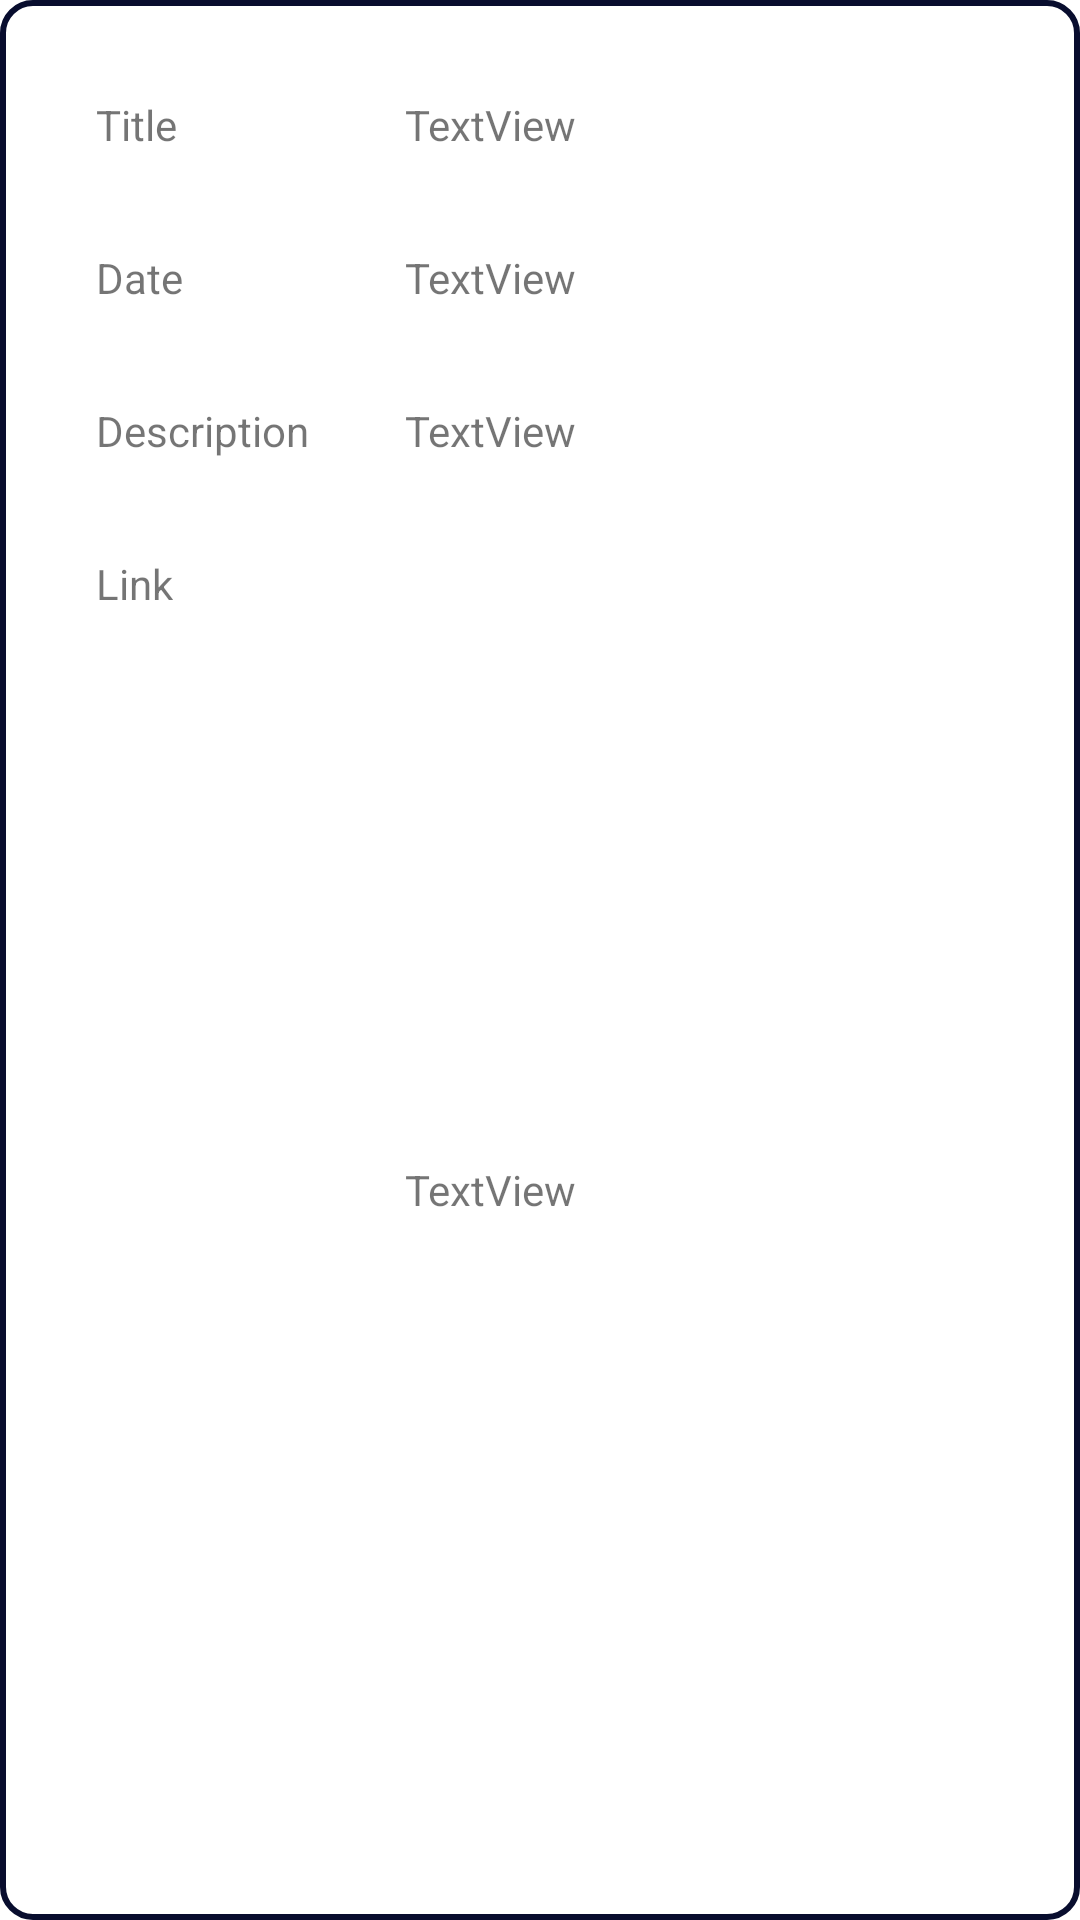

Write the Android layout XML for this screen, with the resource values it uses.
<!-- AndroidManifest.xml: application theme Theme.DEPARTMENTMANAGEMENT -->
<!-- res/layout/activity_customviewnotification.xml -->
<?xml version="1.0" encoding="utf-8"?>
<androidx.constraintlayout.widget.ConstraintLayout xmlns:android="http://schemas.android.com/apk/res/android"
    xmlns:app="http://schemas.android.com/apk/res-auto"
    xmlns:tools="http://schemas.android.com/tools"
    android:layout_width="match_parent"
    android:layout_height="wrap_content"
    android:background="@drawable/roundlist"
    tools:context=".Customviewnotification">

    <TextView
        android:id="@+id/textView"
        android:layout_width="wrap_content"
        android:layout_height="wrap_content"
        android:layout_marginStart="32dp"
        android:layout_marginTop="32dp"
        android:text="Title"
        app:layout_constraintStart_toStartOf="parent"
        app:layout_constraintTop_toTopOf="parent" />

    <TextView
        android:id="@+id/textView2"
        android:layout_width="0dp"
        android:layout_height="wrap_content"
        android:layout_marginStart="32dp"
        android:layout_marginTop="32dp"
        android:text="Date"
        app:layout_constraintStart_toStartOf="parent"
        app:layout_constraintTop_toBottomOf="@+id/textView22" />

    <TextView
        android:id="@+id/textView3"
        android:layout_width="wrap_content"
        android:layout_height="wrap_content"
        android:layout_marginStart="32dp"
        android:layout_marginTop="32dp"
        android:text="Description"
        app:layout_constraintStart_toStartOf="parent"
        app:layout_constraintTop_toBottomOf="@+id/textView23" />

    <TextView
        android:id="@+id/textView4"
        android:layout_width="0dp"
        android:layout_height="wrap_content"
        android:layout_marginStart="32dp"
        android:layout_marginTop="32dp"
        android:text="Link"
        app:layout_constraintStart_toStartOf="parent"
        app:layout_constraintTop_toBottomOf="@+id/textView24" />

    <TextView
        android:id="@+id/textView22"
        android:layout_width="0dp"
        android:layout_height="wrap_content"
        android:layout_marginStart="32dp"
        android:layout_marginTop="32dp"
        android:layout_marginEnd="32dp"
        android:text="TextView"
        app:layout_constraintEnd_toEndOf="parent"
        app:layout_constraintStart_toEndOf="@+id/textView3"
        app:layout_constraintTop_toTopOf="parent" />

    <TextView
        android:id="@+id/textView23"
        android:layout_width="0dp"
        android:layout_height="wrap_content"
        android:layout_marginStart="32dp"
        android:layout_marginTop="32dp"
        android:layout_marginEnd="32dp"
        android:text="TextView"
        app:layout_constraintEnd_toEndOf="parent"
        app:layout_constraintStart_toEndOf="@+id/textView3"
        app:layout_constraintTop_toBottomOf="@+id/textView22" />

    <TextView
        android:id="@+id/textView24"
        android:layout_width="0dp"
        android:layout_height="wrap_content"
        android:layout_marginStart="32dp"
        android:layout_marginTop="32dp"
        android:layout_marginEnd="32dp"
        android:text="TextView"
        app:layout_constraintEnd_toEndOf="parent"
        app:layout_constraintStart_toEndOf="@+id/textView3"
        app:layout_constraintTop_toBottomOf="@+id/textView23" />

    <TextView
        android:id="@+id/textView25"
        android:layout_width="0dp"
        android:layout_height="wrap_content"
        android:layout_marginStart="32dp"
        android:layout_marginTop="32dp"
        android:layout_marginEnd="32dp"
        android:layout_marginBottom="32dp"
        android:text="TextView"
        app:layout_constraintBottom_toBottomOf="parent"
        app:layout_constraintEnd_toEndOf="parent"
        app:layout_constraintStart_toEndOf="@+id/textView3"
        app:layout_constraintTop_toBottomOf="@+id/textView24" />

</androidx.constraintlayout.widget.ConstraintLayout>
<!-- resources referenced by this layout -->
<resources>
  <!-- drawable roundlist (drawable) -->
  <selector xmlns:android="http://schemas.android.com/apk/res/android">
  <item>
   <shape android:shape="rectangle">
   <solid android:color="#ffffff"/>
   <corners android:radius="10dp" />
   <stroke
   android:width="2dp"
   android:color="#080D2E"
   />
   </shape>
  </item>
  </selector>
  <style name="Theme.DEPARTMENTMANAGEMENT" parent="Theme.MaterialComponents.DayNight.DarkActionBar">
          
          <item name="colorPrimary">@color/purple_500</item>
          <item name="colorPrimaryVariant">@color/purple_700</item>
          <item name="colorOnPrimary">@color/white</item>
          
          <item name="colorSecondary">@color/teal_200</item>
          <item name="colorSecondaryVariant">@color/teal_700</item>
          <item name="colorOnSecondary">@color/black</item>
          
          <item name="android:statusBarColor">?attr/colorPrimaryVariant</item>
          
      </style>
  <color name="purple_500">#0B1650</color>
  <color name="purple_700">#0E2E70</color>
  <color name="white">#A6C6D5</color>
  <color name="teal_200">#080975</color>
  <color name="teal_700">#08094C</color>
  <color name="black">#320404</color>
</resources>
